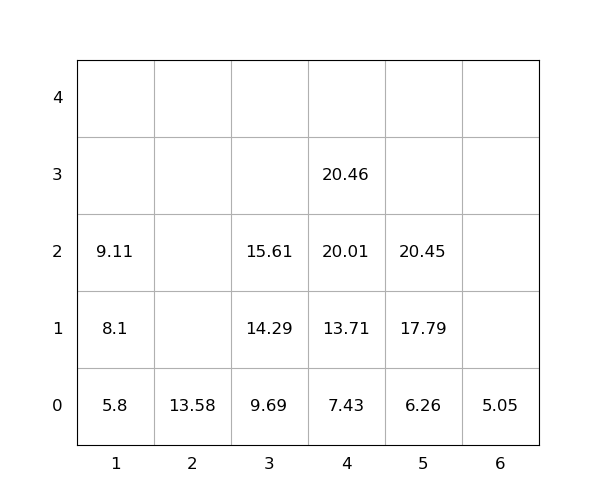

The file beside this chart, header and first rows:
idx, loc_x, loc_y, loc_z, weight, seq, emerg, reloc, size(ft)
1, 3, 0, 0, 9.69, 1, 0, 0, 20
2, 3, 0, 1, 14.29, 2, 0, 0, 20
3, 4, 0, 0, 7.43, 3, 0, 0, 20
4, 3, 0, 2, 15.61, 4, 0, 0, 20
5, 5, 0, 0, 6.26, 5, 0, 0, 20
6, 5, 0, 1, 17.79, 6, 0, 0, 20
7, 5, 0, 2, 20.45, 7, 0, 0, 20
8, 4, 0, 1, 13.71, 8, 0, 0, 20
9, 1, 0, 0, 5.8, 9, 0, 0, 20
10, 4, 0, 2, 20.01, 10, 0, 0, 20
11, 2, 0, 0, 13.58, 11, 0, 0, 20
12, 1, 0, 1, 8.1, 12, 0, 0, 20
13, 6, 0, 0, 5.05, 13, 0, 0, 20
14, 1, 0, 2, 9.11, 14, 0, 0, 20
15, 4, 0, 3, 20.46, 15, 0, 0, 20
